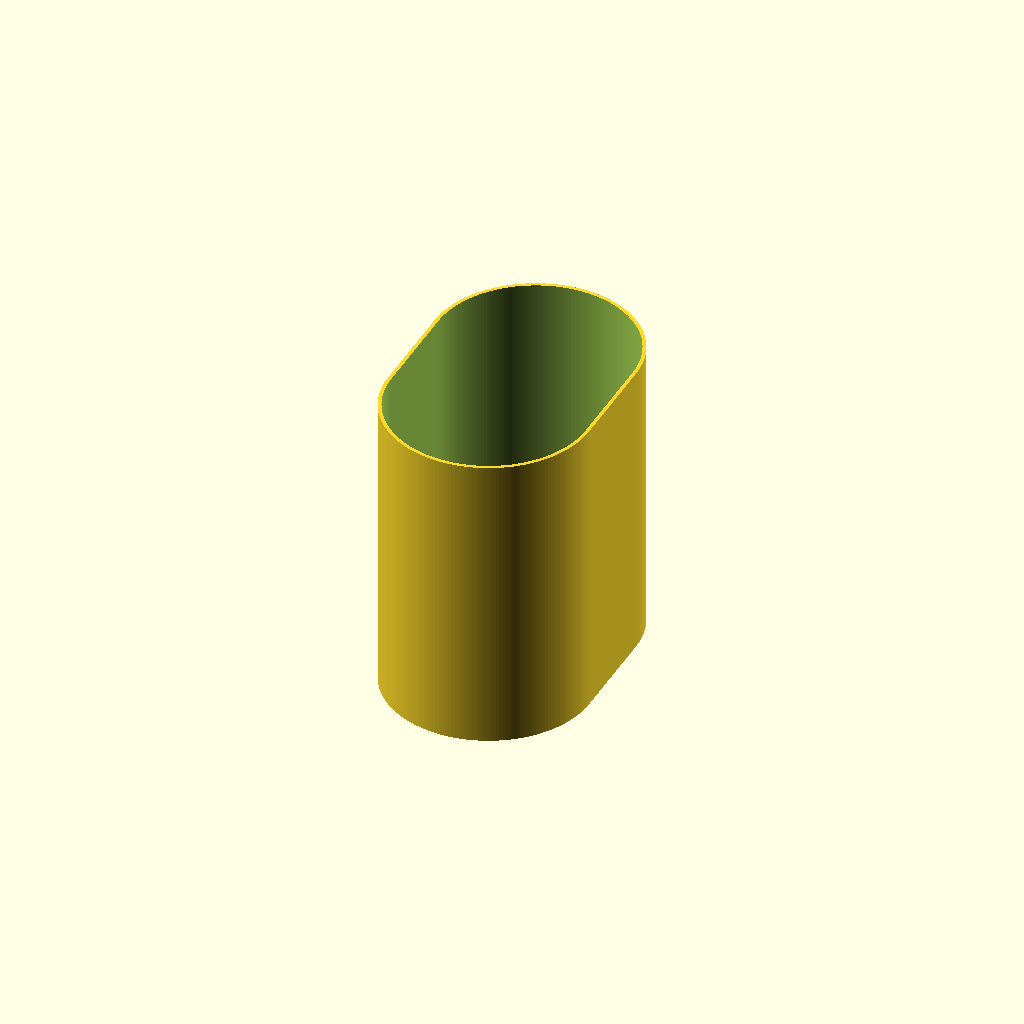
Cell 1: the model at its default parameters.
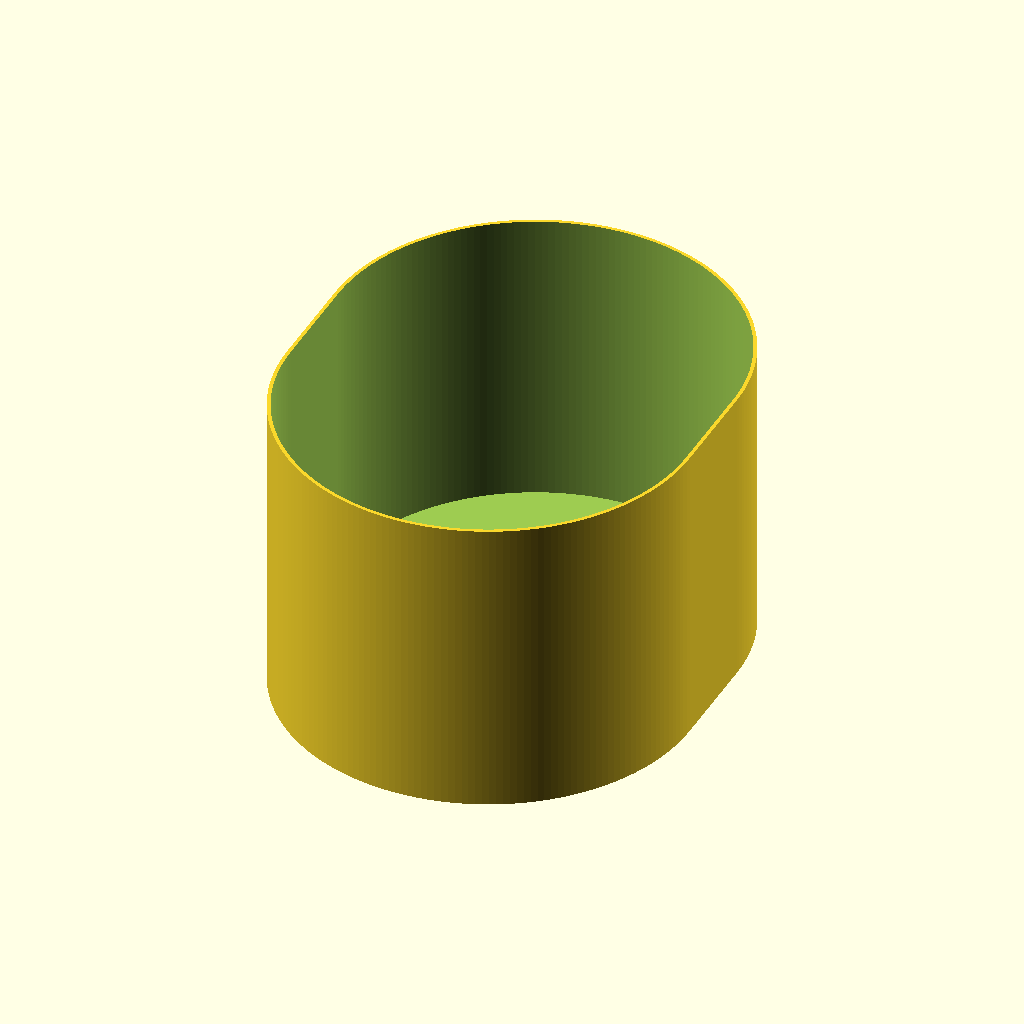
Cell 2 — wrist_thick set to 80, the other parameters unchanged.
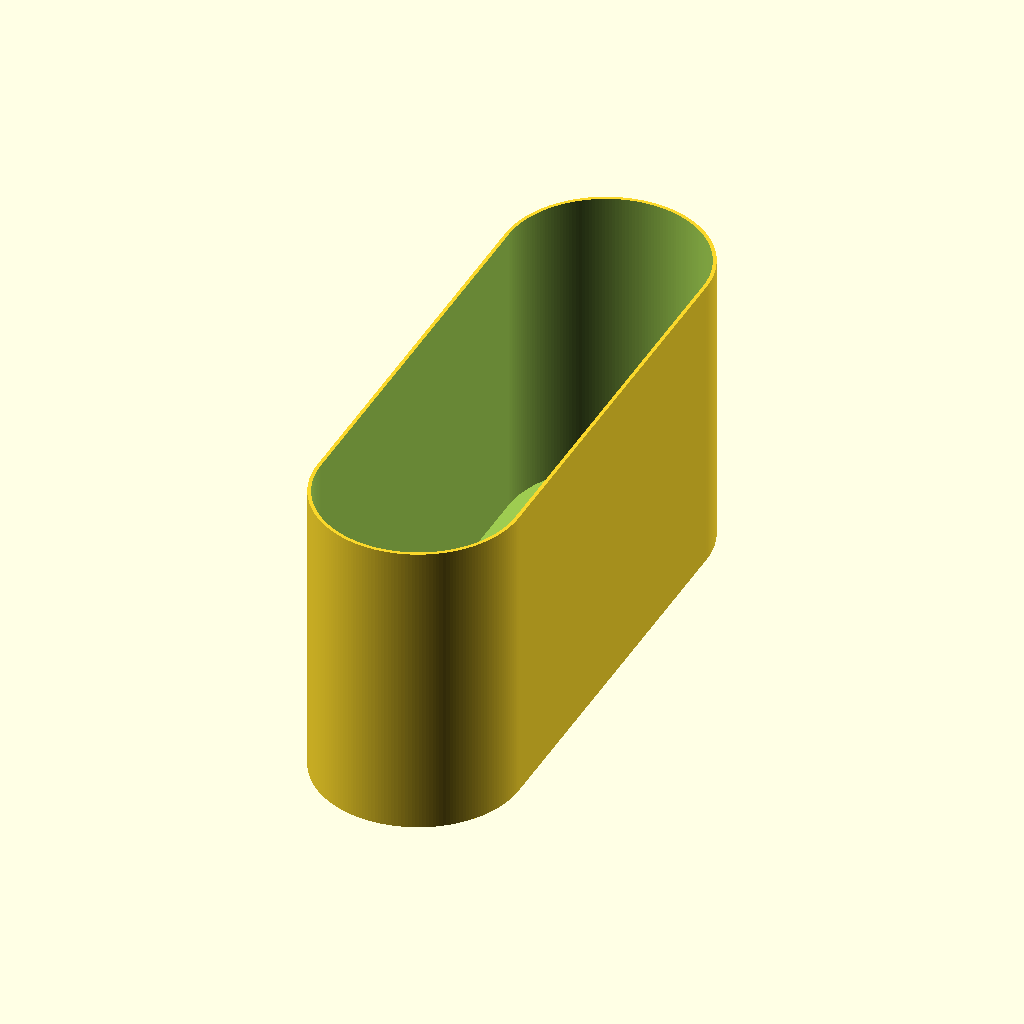
Cell 3 — wrist_width set to 120, the other parameters unchanged.
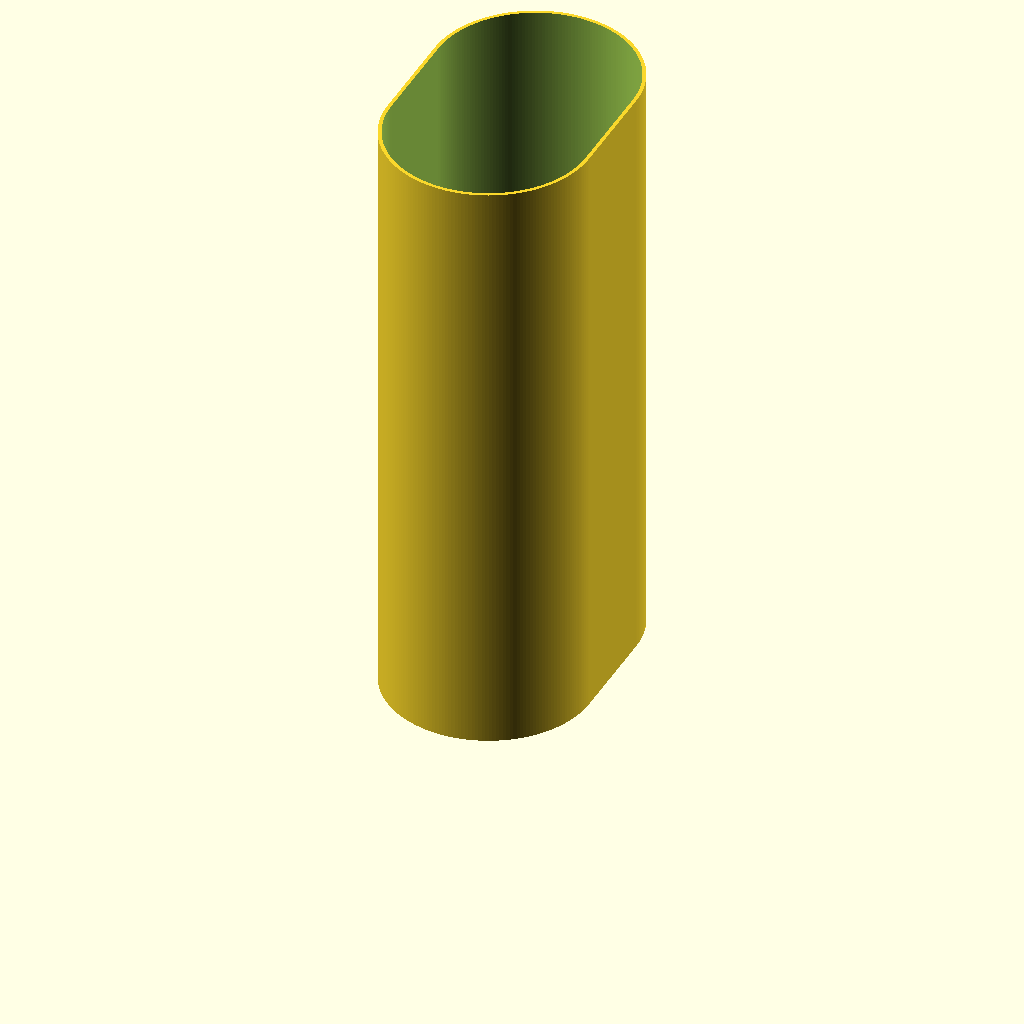
Cell 4 — stand_width set to 120, the other parameters unchanged.
All cells are drawn from one camera (rotation 55°, 0°, 25°, orthographic, colour scheme Cornfield), so only the parameter changes between them.
The OpenSCAD source (watch_stand_wall_mount.scad):
extrusion_width=0.35;
layer_height=0.16;

wrist_thick=40;
wrist_width=60;
stand_width=60;
stand_wall=extrusion_width*2;
base=layer_height*3;
pad=0.1;
screw=3;
screw_head=12;


$fn=200;
module wrist_half(extra=0,extra_h=0) {
    cylinder(d=wrist_thick+extra,h=stand_width+extra_h);
}

module wrist(extra=0,extra_h=0) {
    translate([0,wrist_thick/2-wrist_width/2,0])
    hull() {
        wrist_half(extra,extra_h);
        translate([0,wrist_width-wrist_thick,0])
        wrist_half(extra,extra_h);
    }
}

module screw() {
    translate([0,0,-pad])
    cylinder(d=screw,h=base+pad*2);
}

module edge_screw() {
    translate([0,wrist_width/2-stand_wall-screw_head/2,0])
    screw();
}

module edge_screws() {
    edge_screw();
    mirror([0,1,0])
    edge_screw();
}

module screws() {
    screw();
    edge_screws();
}

difference() {
    wrist();
    translate([0,0,base])
    wrist(-stand_wall*2);
    screws();
}
Customizer parameters (derived from the source; name, type, default, range or options):
extrusion_width: number, default 0.35
layer_height: number, default 0.16
wrist_thick: number, default 40
wrist_width: number, default 60
stand_width: number, default 60
pad: number, default 0.1
screw: number, default 3
screw_head: number, default 12
